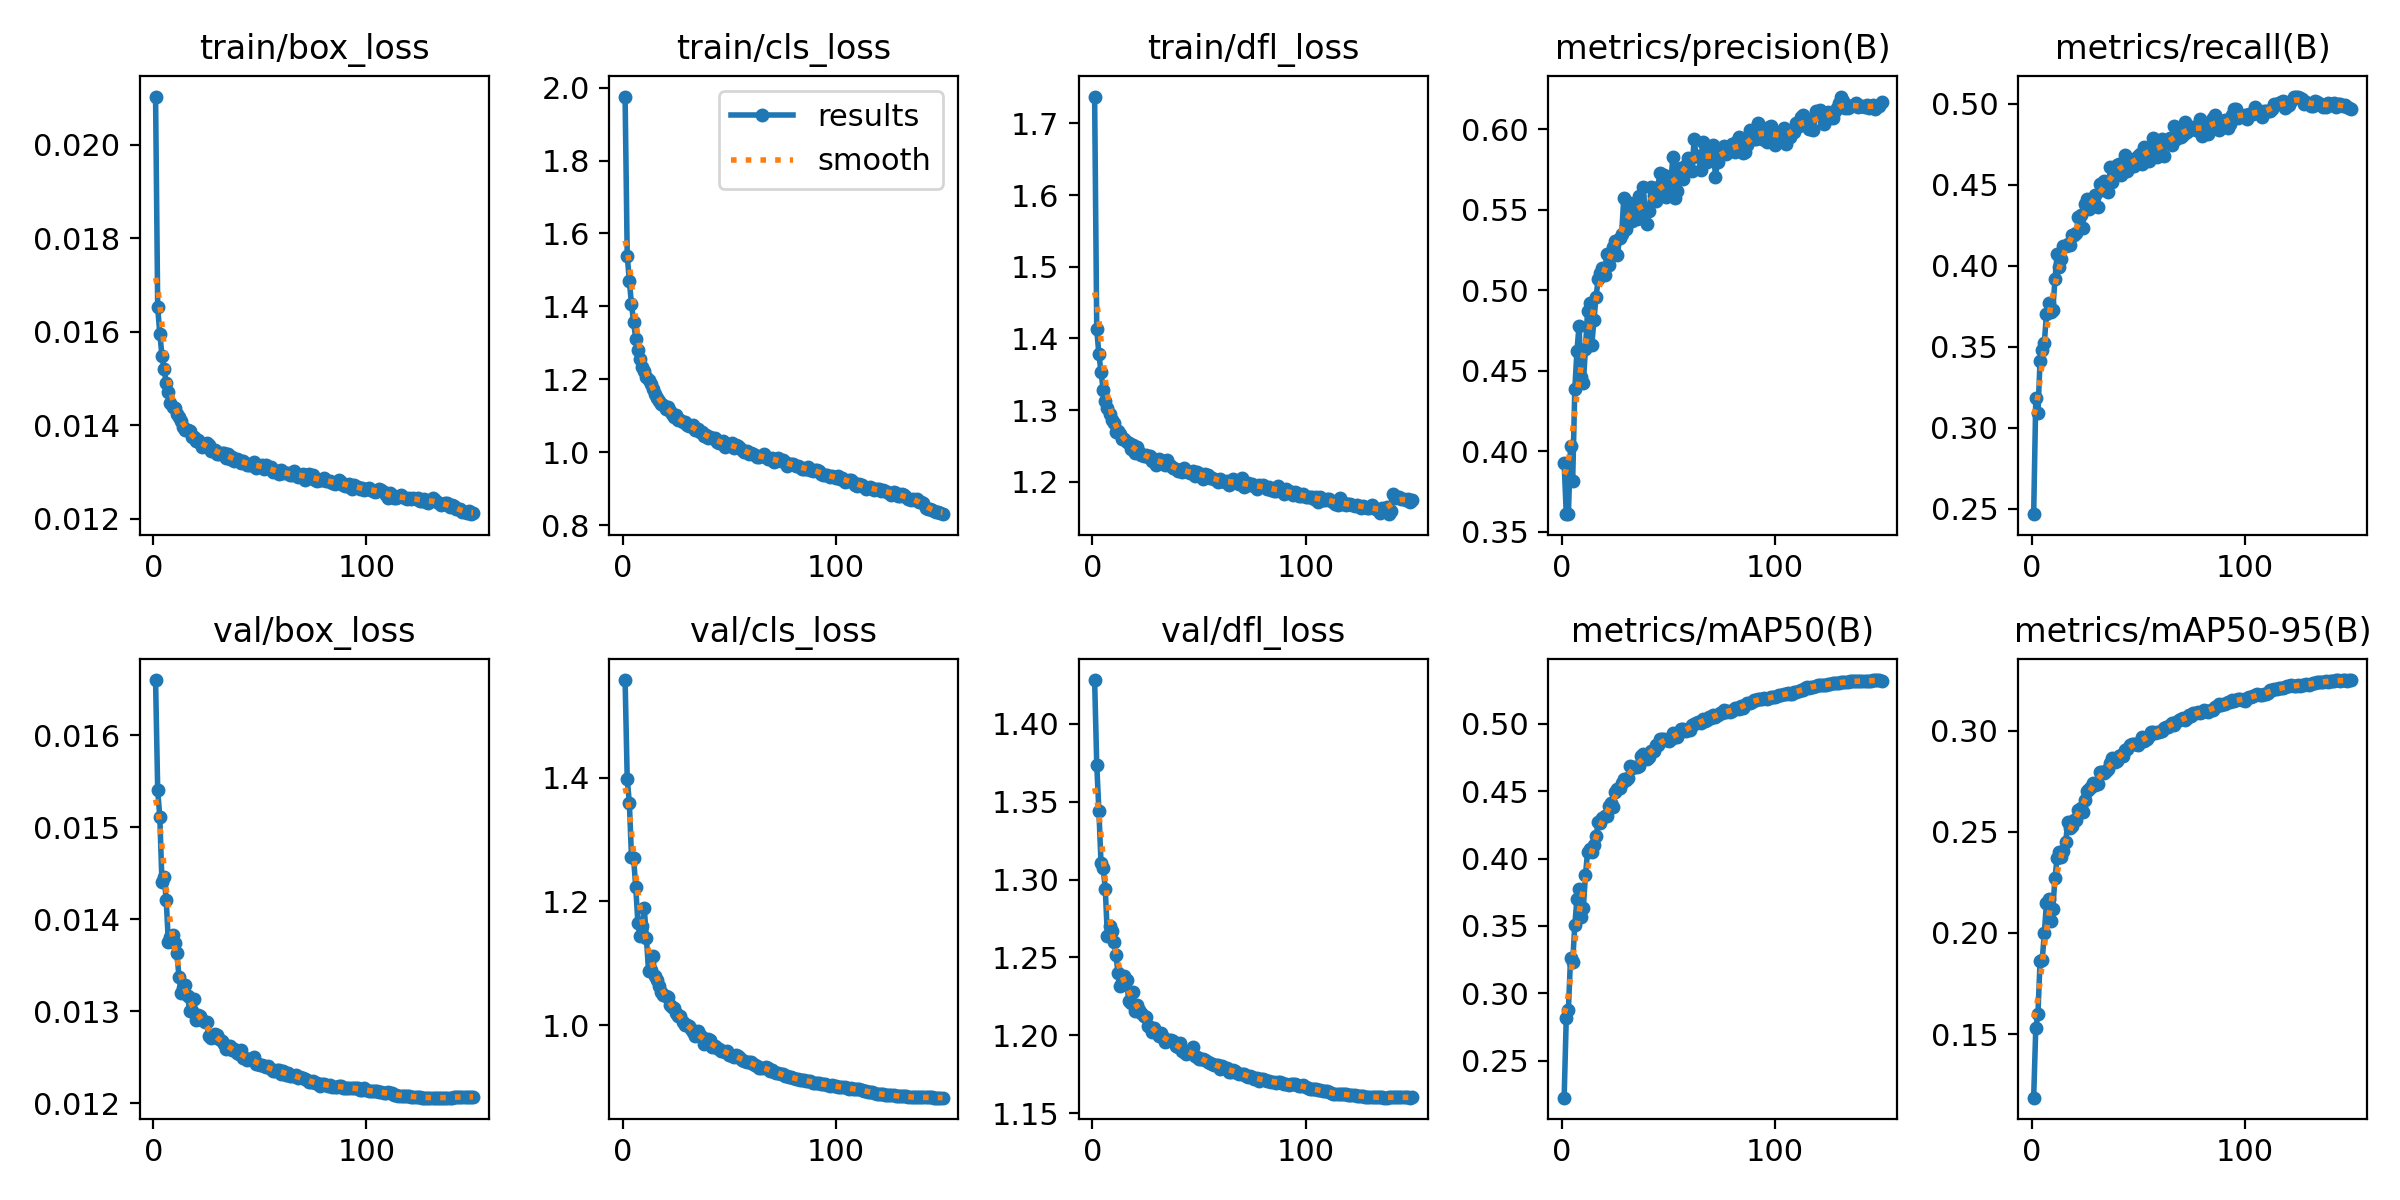

The data file committed next to this chart (first rows):
epoch, train/box_loss, train/cls_loss, train/dfl_loss, metrics/precision(B), metrics/recall(B), metrics/mAP50(B), metrics/mAP50-95(B), val/box_loss, val/cls_loss, val/dfl_loss, lr/pg0, lr/pg1, lr/pg2
1, 0.02089, 1.968, 1.729, 0.3718, 0.245, 0.2169, 0.1151, 0.01688, 1.602, 1.456, 0.03441, 0.001066, 0.001066
2, 0.01655, 1.542, 1.411, 0.3546, 0.3091, 0.2807, 0.1524, 0.01563, 1.389, 1.396, 0.0188, 0.002123, 0.002123
3, 0.01585, 1.465, 1.369, 0.3918, 0.3066, 0.2865, 0.1585, 0.01503, 1.322, 1.333, 0.003181, 0.003171, 0.003171
4, 0.01551, 1.402, 1.351, 0.4388, 0.3365, 0.3314, 0.189, 0.01428, 1.271, 1.298, 0.003158, 0.003158, 0.003158
5, 0.01512, 1.349, 1.319, 0.4007, 0.3429, 0.3236, 0.1858, 0.01425, 1.264, 1.289, 0.003158, 0.003158, 0.003158
6, 0.01497, 1.314, 1.313, 0.4298, 0.354, 0.3495, 0.2028, 0.01396, 1.218, 1.278, 0.003144, 0.003144, 0.003144
7, 0.01463, 1.274, 1.294, 0.4797, 0.3587, 0.3684, 0.2143, 0.01379, 1.169, 1.265, 0.00313, 0.00313, 0.00313
8, 0.01446, 1.251, 1.29, 0.4843, 0.3881, 0.3887, 0.2236, 0.01371, 1.138, 1.262, 0.003116, 0.003116, 0.003116
9, 0.01442, 1.233, 1.283, 0.4752, 0.3796, 0.3801, 0.2196, 0.01372, 1.144, 1.259, 0.003101, 0.003101, 0.003101
10, 0.01435, 1.215, 1.277, 0.4614, 0.3923, 0.3855, 0.2223, 0.0137, 1.144, 1.258, 0.003087, 0.003087, 0.003087
11, 0.01423, 1.202, 1.267, 0.441, 0.3803, 0.3745, 0.2225, 0.01358, 1.154, 1.248, 0.003073, 0.003073, 0.003073
12, 0.01415, 1.195, 1.266, 0.4747, 0.4026, 0.4047, 0.2367, 0.01337, 1.099, 1.237, 0.003059, 0.003059, 0.003059
13, 0.01415, 1.193, 1.262, 0.4971, 0.3875, 0.4005, 0.2376, 0.0134, 1.107, 1.235, 0.003045, 0.003045, 0.003045
14, 0.01407, 1.18, 1.256, 0.4907, 0.4152, 0.4207, 0.2452, 0.01335, 1.103, 1.231, 0.003031, 0.003031, 0.003031
15, 0.01399, 1.167, 1.253, 0.5112, 0.4029, 0.4205, 0.2493, 0.01329, 1.084, 1.23, 0.003017, 0.003017, 0.003017
16, 0.01401, 1.167, 1.248, 0.5066, 0.411, 0.4247, 0.2498, 0.01325, 1.085, 1.226, 0.003003, 0.003003, 0.003003
17, 0.01402, 1.161, 1.247, 0.5153, 0.4131, 0.4314, 0.254, 0.01315, 1.077, 1.212, 0.002989, 0.002989, 0.002989
18, 0.01388, 1.151, 1.237, 0.4873, 0.4203, 0.4264, 0.2528, 0.01309, 1.07, 1.213, 0.002975, 0.002975, 0.002975
19, 0.01391, 1.147, 1.243, 0.516, 0.4194, 0.4279, 0.2534, 0.01321, 1.067, 1.215, 0.002961, 0.002961, 0.002961
20, 0.01389, 1.143, 1.234, 0.512, 0.4167, 0.429, 0.2561, 0.01304, 1.071, 1.209, 0.002947, 0.002947, 0.002947
21, 0.01385, 1.141, 1.238, 0.5324, 0.4249, 0.4426, 0.2606, 0.01329, 1.065, 1.217, 0.002933, 0.002933, 0.002933
22, 0.01381, 1.134, 1.232, 0.5091, 0.423, 0.4346, 0.2592, 0.0131, 1.051, 1.209, 0.002918, 0.002918, 0.002918
23, 0.01373, 1.128, 1.228, 0.5286, 0.4279, 0.4431, 0.2652, 0.01305, 1.055, 1.206, 0.002904, 0.002904, 0.002904
24, 0.01371, 1.121, 1.223, 0.5149, 0.4271, 0.4381, 0.2608, 0.01305, 1.051, 1.204, 0.00289, 0.00289, 0.00289
25, 0.01379, 1.126, 1.227, 0.5226, 0.4331, 0.448, 0.2649, 0.01309, 1.045, 1.204, 0.002876, 0.002876, 0.002876
26, 0.01379, 1.117, 1.225, 0.5329, 0.431, 0.4512, 0.2701, 0.01297, 1.031, 1.199, 0.002862, 0.002862, 0.002862
27, 0.01366, 1.108, 1.225, 0.5403, 0.4278, 0.4533, 0.272, 0.01289, 1.029, 1.192, 0.002848, 0.002848, 0.002848
28, 0.01368, 1.111, 1.219, 0.5457, 0.429, 0.4554, 0.2756, 0.01292, 1.028, 1.192, 0.002834, 0.002834, 0.002834
29, 0.01366, 1.103, 1.219, 0.5417, 0.4337, 0.4575, 0.2736, 0.01292, 1.028, 1.192, 0.00282, 0.00282, 0.00282
30, 0.01361, 1.104, 1.214, 0.5415, 0.4388, 0.4587, 0.2714, 0.01303, 1.023, 1.196, 0.002806, 0.002806, 0.002806
31, 0.01363, 1.101, 1.223, 0.5351, 0.4376, 0.4573, 0.2728, 0.01294, 1.026, 1.192, 0.002792, 0.002792, 0.002792
32, 0.01363, 1.097, 1.215, 0.5394, 0.4433, 0.4614, 0.2761, 0.01287, 1.022, 1.188, 0.002778, 0.002778, 0.002778
33, 0.01364, 1.107, 1.22, 0.5351, 0.4386, 0.4601, 0.2773, 0.01285, 1.018, 1.188, 0.002763, 0.002763, 0.002763
34, 0.01358, 1.097, 1.215, 0.5376, 0.4519, 0.4655, 0.2806, 0.0128, 1.016, 1.186, 0.002749, 0.002749, 0.002749
35, 0.01365, 1.098, 1.221, 0.5368, 0.4478, 0.4643, 0.2777, 0.01284, 1.02, 1.185, 0.002735, 0.002735, 0.002735
36, 0.01352, 1.087, 1.214, 0.5528, 0.4425, 0.4657, 0.2792, 0.0129, 1.01, 1.188, 0.002721, 0.002721, 0.002721
37, 0.01357, 1.087, 1.212, 0.5455, 0.4517, 0.4712, 0.283, 0.01283, 1.01, 1.185, 0.002707, 0.002707, 0.002707
38, 0.01352, 1.081, 1.212, 0.5428, 0.4549, 0.4716, 0.2829, 0.0128, 1.002, 1.184, 0.002693, 0.002693, 0.002693
39, 0.01345, 1.071, 1.203, 0.5395, 0.4643, 0.4744, 0.284, 0.0128, 1.002, 1.183, 0.002679, 0.002679, 0.002679
40, 0.01346, 1.073, 1.204, 0.5406, 0.4541, 0.4723, 0.284, 0.01276, 1.004, 1.18, 0.002665, 0.002665, 0.002665
41, 0.01341, 1.076, 1.205, 0.5537, 0.451, 0.4755, 0.2872, 0.01278, 0.9981, 1.181, 0.002651, 0.002651, 0.002651
42, 0.0135, 1.071, 1.204, 0.5517, 0.4538, 0.4746, 0.2857, 0.0127, 0.9961, 1.178, 0.002637, 0.002637, 0.002637
43, 0.01341, 1.068, 1.207, 0.5381, 0.4575, 0.4738, 0.2854, 0.0127, 0.9957, 1.178, 0.002623, 0.002623, 0.002623
44, 0.01339, 1.065, 1.204, 0.5536, 0.4555, 0.4781, 0.2883, 0.01269, 0.9914, 1.175, 0.002609, 0.002609, 0.002609
45, 0.01342, 1.06, 1.205, 0.5511, 0.4665, 0.4804, 0.2905, 0.01268, 0.99, 1.174, 0.002595, 0.002595, 0.002595
46, 0.01341, 1.065, 1.202, 0.5542, 0.4578, 0.4798, 0.2893, 0.01268, 0.992, 1.175, 0.00258, 0.00258, 0.00258
47, 0.01347, 1.065, 1.205, 0.5723, 0.4472, 0.4802, 0.291, 0.01272, 0.9899, 1.178, 0.002566, 0.002566, 0.002566
48, 0.01338, 1.052, 1.2, 0.558, 0.4584, 0.4831, 0.2915, 0.01266, 0.9848, 1.173, 0.002552, 0.002552, 0.002552
49, 0.01334, 1.053, 1.202, 0.5675, 0.4529, 0.484, 0.2919, 0.01261, 0.9879, 1.172, 0.002538, 0.002538, 0.002538
50, 0.01332, 1.053, 1.198, 0.5666, 0.4657, 0.4883, 0.296, 0.01259, 0.9775, 1.171, 0.002524, 0.002524, 0.002524
51, 0.01339, 1.058, 1.2, 0.5543, 0.4659, 0.4882, 0.2963, 0.01261, 0.9794, 1.171, 0.00251, 0.00251, 0.00251
52, 0.01334, 1.047, 1.196, 0.5574, 0.4614, 0.4868, 0.2943, 0.01261, 0.978, 1.172, 0.002496, 0.002496, 0.002496
53, 0.0134, 1.054, 1.199, 0.5648, 0.4566, 0.4855, 0.2939, 0.01261, 0.9805, 1.17, 0.002482, 0.002482, 0.002482
54, 0.01335, 1.048, 1.2, 0.5617, 0.4711, 0.4891, 0.2963, 0.01257, 0.9802, 1.168, 0.002468, 0.002468, 0.002468
55, 0.01334, 1.044, 1.194, 0.566, 0.4665, 0.4896, 0.2968, 0.01254, 0.9773, 1.166, 0.002454, 0.002454, 0.002454
56, 0.01326, 1.04, 1.194, 0.5636, 0.4765, 0.4929, 0.2992, 0.01254, 0.9703, 1.167, 0.00244, 0.00244, 0.00244
57, 0.01324, 1.036, 1.193, 0.5699, 0.4621, 0.491, 0.2992, 0.01253, 0.9704, 1.165, 0.002426, 0.002426, 0.002426
58, 0.01328, 1.037, 1.192, 0.5667, 0.4643, 0.4908, 0.2982, 0.01254, 0.9702, 1.166, 0.002412, 0.002412, 0.002412
59, 0.01321, 1.031, 1.188, 0.5697, 0.4673, 0.4934, 0.2998, 0.01253, 0.9659, 1.165, 0.002397, 0.002397, 0.002397
60, 0.01331, 1.038, 1.195, 0.5752, 0.4663, 0.4939, 0.2986, 0.01251, 0.9702, 1.165, 0.002383, 0.002383, 0.002383
... 140 more rows
